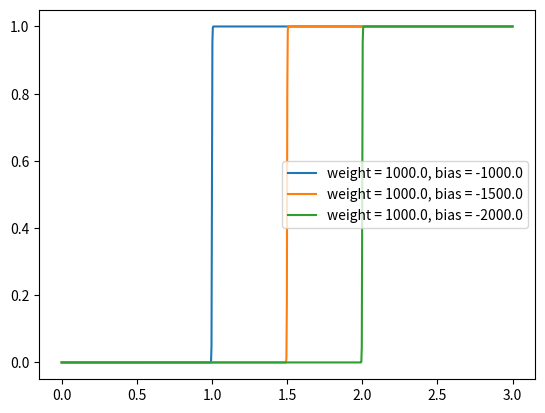

Source code (Python):
#!/usr/bin/env python3
# -*- coding: utf-8 -*-
"""
Created on Fri Feb  7 07:43:00 2020

[redacted]
"""

import numpy as np
import matplotlib.pyplot as plt


def sigmoid(z: np.array):
    return 1 / (1 + np.exp(-1 * z))


def weighted_input(w: np.array, b: np.array, x: np.array):
    assert w.shape[1] == x.shape[0]
    assert w.shape[0] == b.shape[0]
    assert x.shape[1] == b.shape[1] == 1
    return np.dot(w, x) + b


def create_input(weight, bias, left, right, num_pts=1000):
    return np.array([weight * x + bias for x in np.linspace(left, right, num_pts)])

if __name__ == '__main__':
    # w = np.array([2.0, 3.0]).reshape((2, 1))
    # b = np.array([1.0, 1.0]).reshape((2, 1))
    # x = np.array([5.0]).reshape((1, 1))
    #
    # w_x = weighted_input(w, b, x)
    # sig = sigmoid(w_x)
    # print(sig)
    left = -0.0
    right = 3.0
    num_pts = 1000
    #wt_bias = [(9.0, -4.0), (8.0, -4.0), (7.0, -4.0), (6.0, -4.0), (5.0, -40),
    #           (999.0, -400.0), (999.0, -300.0), (999.0, -700.0)]
    wt_bias = [(1000.0, -1000.0), (1000.0, -1500.0), (1000.0, -2000.0)]
    for weight, bias in wt_bias:
        x_vals = np.linspace(left, right, num_pts)
        y_vals = sigmoid(np.array([weight * x + bias for x in x_vals]))
        plt.plot(x_vals, y_vals, label=f'weight = {weight}, bias = {bias}')
        plt.legend()
    plt.show()
